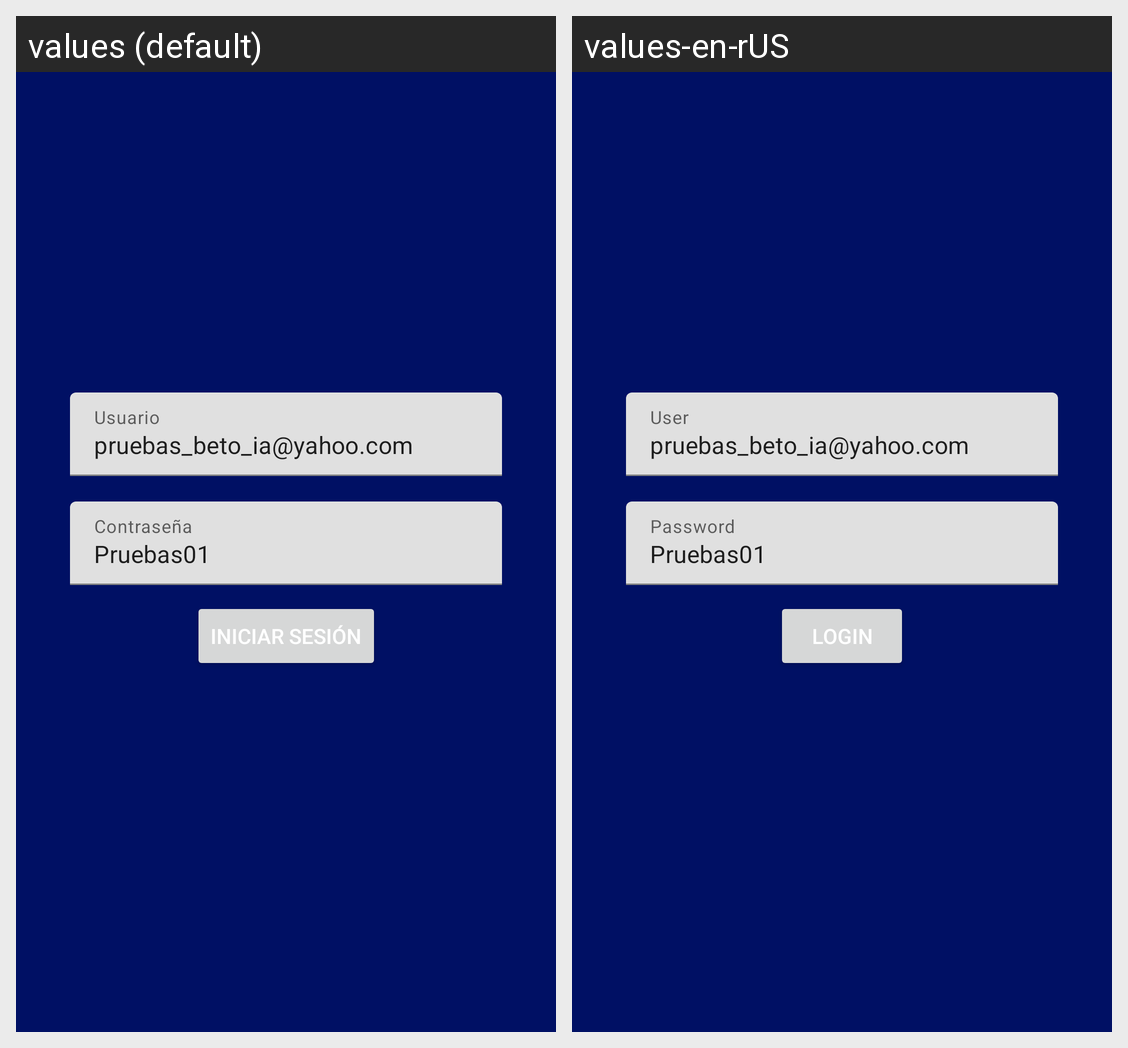

Strings drawn on this Android screen and how each of the app's shown locales translates them:
Android screen res/layout/activity_login.xml rendered under 2 locales, left to right: values (default), values-en-rUS. Device: Nexus 5 (rendered at 1080×1920; each locale shown at half size, 540×960, under a caption strip naming it); theme Theme.CinepolisAPI.
Strings drawn on this screen, with the default value and each locale's value (text and hints the layout hard-codes, and strings that could not be matched under every locale, appear in the picture but are not listed):

email
  values: Usuario
  values-en-rUS: User

password
  values: Contraseña
  values-en-rUS: Password

login
  values: Iniciar sesión
  values-en-rUS: Login
